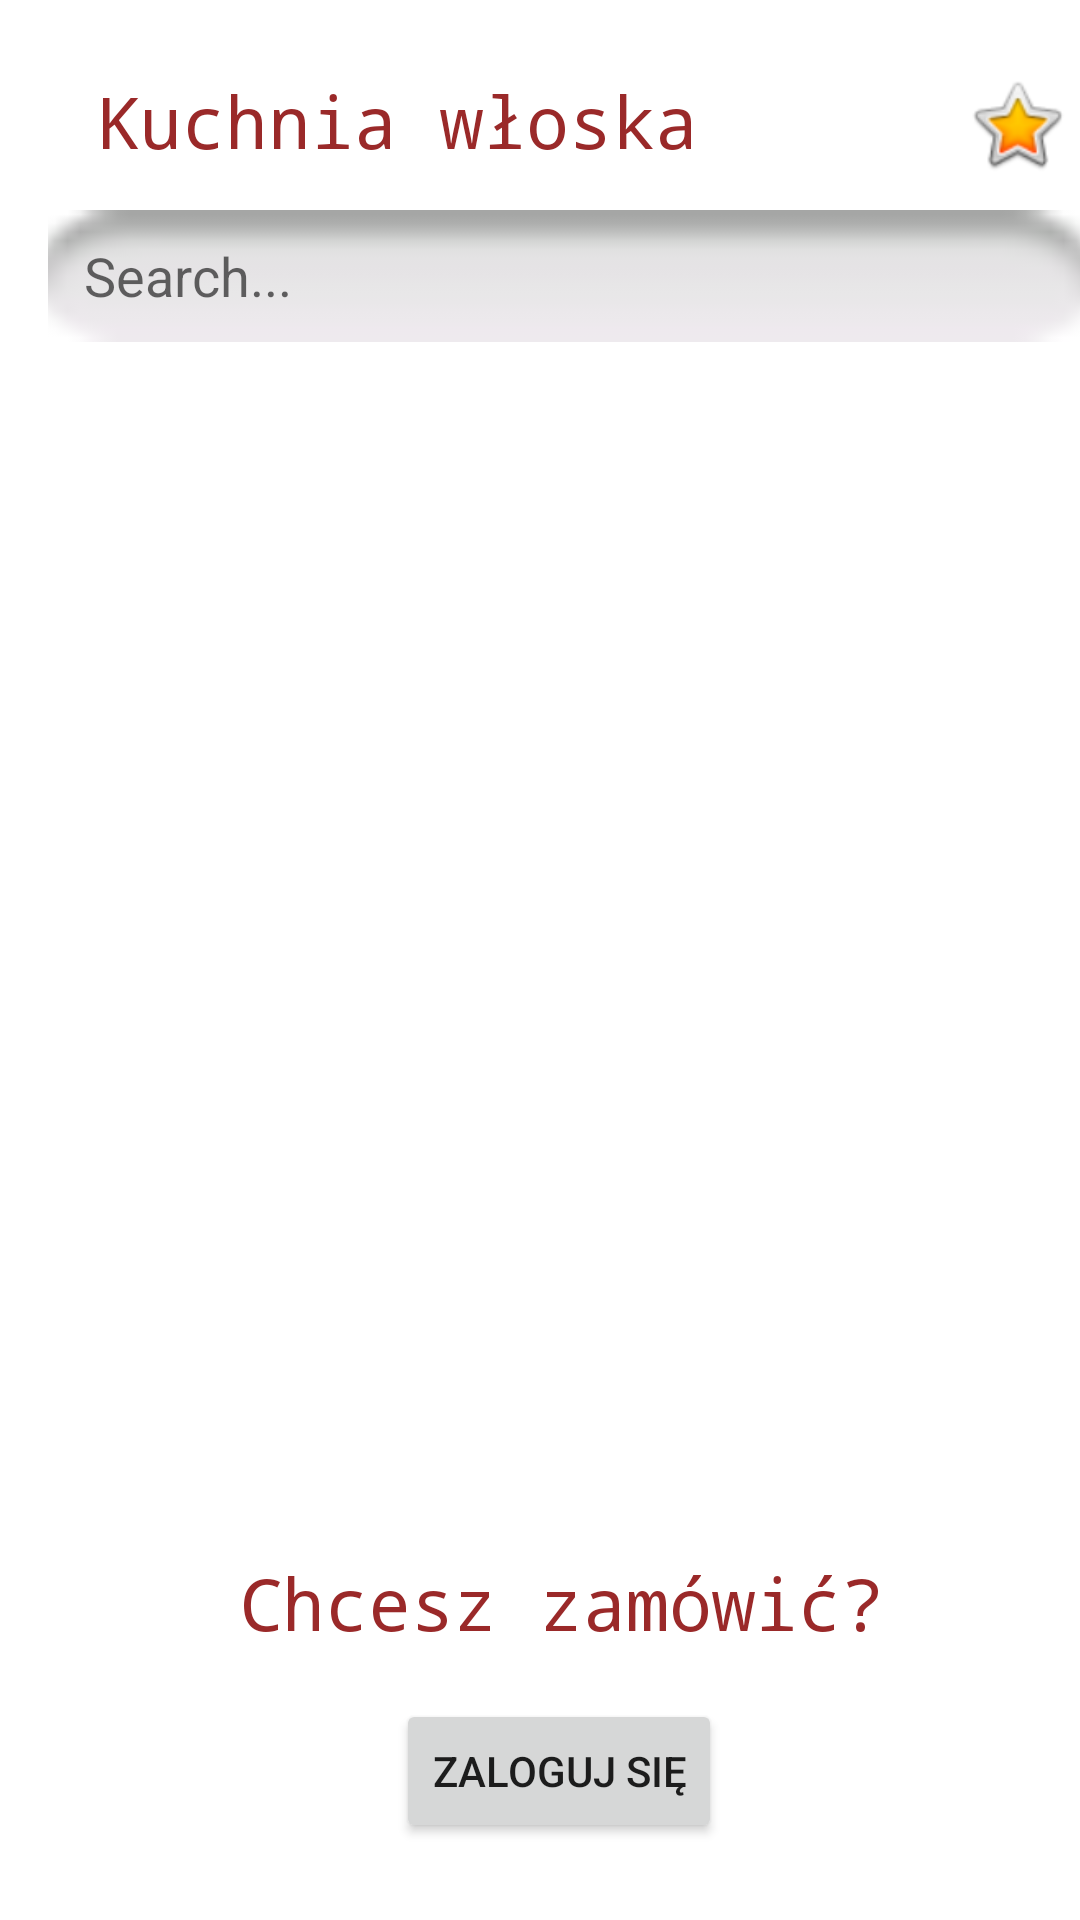

Produce the Android XML layout that renders to this screen, including the resource entries it uses.
<!-- AndroidManifest.xml: application theme AppTheme -->
<!-- res/layout/activity_main.xml -->
<?xml version="1.0" encoding="utf-8"?>
<androidx.constraintlayout.widget.ConstraintLayout xmlns:android="http://schemas.android.com/apk/res/android"
    xmlns:app="http://schemas.android.com/apk/res-auto"
    xmlns:tools="http://schemas.android.com/tools"

    android:layout_width="match_parent"
    android:layout_height="match_parent"
    android:background="#FFFFFF"
    android:paddingStart="16dp"
    tools:context=".MainActivity">

    <TextView
        android:id="@+id/KuchniaWloska"
        android:layout_width="264dp"
        android:layout_height="34dp"
        android:layout_marginStart="16dp"
        android:layout_marginTop="24dp"
        android:fontFamily="monospace"
        android:text="Kuchnia włoska"
        android:textColor="#9A2929"
        android:textSize="24sp"
        app:layout_constraintStart_toStartOf="parent"
        app:layout_constraintTop_toTopOf="parent" />

    <EditText
        android:id="@+id/Search"
        android:layout_width="353dp"
        android:layout_height="44dp"
        android:layout_marginStart="44dp"
        android:layout_marginTop="12dp"
        android:layout_marginEnd="44dp"
        android:background="@android:drawable/button_onoff_indicator_off"
        android:drawableLeft="@drawable/ic_baseline_search_24"
        android:drawablePadding="10dp"
        android:ems="10"
        android:hint="Search..."
        android:inputType="textPersonName"
        android:paddingStart="16dp"
        app:layout_constraintEnd_toEndOf="parent"
        app:layout_constraintStart_toStartOf="parent"
        app:layout_constraintTop_toBottomOf="@+id/KuchniaWloska" />

    <androidx.recyclerview.widget.RecyclerView
        android:id="@+id/main_recycler"
        android:layout_width="355dp"
        android:layout_height="378dp"
        android:layout_marginStart="32dp"
        android:layout_marginTop="8dp"
        android:layout_marginEnd="16dp"
        app:layout_constraintBottom_toBottomOf="parent"
        app:layout_constraintEnd_toEndOf="parent"
        app:layout_constraintHorizontal_bias="1.0"
        app:layout_constraintStart_toStartOf="parent"
        app:layout_constraintTop_toBottomOf="@+id/Search"
        app:layout_constraintVertical_bias="0.0" />

    <ImageView
        android:id="@+id/imageView"
        android:layout_width="38dp"
        android:layout_height="35dp"
        android:layout_marginStart="38dp"
        android:layout_marginTop="24dp"
        android:layout_marginEnd="16dp"
        app:layout_constraintEnd_toEndOf="parent"
        app:layout_constraintStart_toEndOf="@+id/KuchniaWloska"
        app:layout_constraintTop_toTopOf="parent"
        app:srcCompat="@android:drawable/btn_star_big_on" />

    <TextView
        android:id="@+id/textView2"
        android:layout_width="wrap_content"
        android:layout_height="wrap_content"
        android:layout_marginStart="88dp"
        android:layout_marginTop="18dp"
        android:layout_marginEnd="90dp"
        android:fontFamily="monospace"
        android:text="Chcesz zamówić?"
        android:textColor="#9A2929"
        android:textSize="24sp"
        app:layout_constraintEnd_toEndOf="parent"
        app:layout_constraintStart_toStartOf="parent"
        app:layout_constraintTop_toBottomOf="@+id/main_recycler"
        tools:ignore="MissingConstraints" />

    <Button
        android:id="@+id/button"
        android:layout_width="wrap_content"
        android:layout_height="wrap_content"
        android:layout_marginStart="116dp"
        android:layout_marginTop="16dp"
        android:text="ZALOGUJ SIĘ"
        app:layout_constraintStart_toStartOf="parent"
        app:layout_constraintTop_toBottomOf="@+id/textView2" />

    <Spinner
        android:id="@+id/spinner2"
        android:layout_width="409dp"
        android:layout_height="wrap_content"
        android:layout_marginStart="17dp"
        android:layout_marginTop="24dp"
        app:layout_constraintEnd_toEndOf="parent"
        app:layout_constraintStart_toStartOf="parent"
        app:layout_constraintTop_toBottomOf="@+id/button" />


</androidx.constraintlayout.widget.ConstraintLayout>
<!-- resources referenced by this layout -->
<resources>
  <style name="AppTheme" parent="Theme.AppCompat.Light.NoActionBar">
          
          <item name="colorPrimary">@color/colorPrimary</item>
          <item name="colorPrimaryDark">#9A2929</item>
          <item name="colorAccent">@color/colorAccent</item>
      </style>
  <!-- not gathered from this repository: default colours our renderer supplied (Android Studio template values) -->
  <color name="colorPrimary">#FF6200EE</color>
  <color name="colorAccent">#FF03DAC5</color>
</resources>
